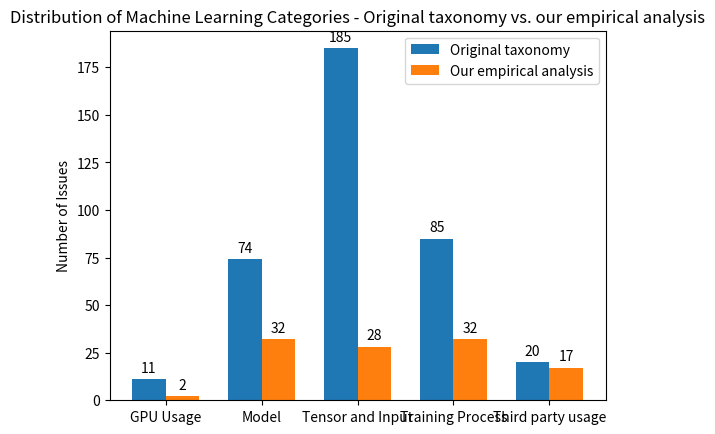

Python code for this plot:
import matplotlib.pyplot as plt

# Categories and number of issues in study A
categories_a = ['GPU Usage', 'Model', 'Tensor and Input', 'Training Process', 'Third party usage']
issues_a = [11, 74, 185, 85, 20]

# Categories and number of issues in study B
categories_b = ['GPU Usage', 'Model', 'Tensor and Input', 'Training Process', 'Third party usage']
issues_b = [2, 32, 28, 32, 17]

# Set up figure and axis
fig, ax = plt.subplots()

# Set x-axis range
x = range(len(categories_a))

# Plot the bar plots for study A and study B
bar_width = 0.35
rects1 = ax.bar(x, issues_a, bar_width, label='Original taxonomy')
rects2 = ax.bar([i + bar_width for i in x], issues_b, bar_width, label='Our empirical analysis')

# Set x-axis tick labels
ax.set_xticks([i + bar_width / 2 for i in x])
ax.set_xticklabels(categories_a)

# Set y-axis label
ax.set_ylabel('Number of Issues')

# Set title
ax.set_title('Distribution of Machine Learning Categories - Original taxonomy vs. our empirical analysis')

# Add count values on top of the bars
def autolabel(rects):
    for rect in rects:
        height = rect.get_height()
        ax.annotate('{}'.format(height),
                    xy=(rect.get_x() + rect.get_width() / 2, height),
                    xytext=(0, 3),
                    textcoords="offset points",
                    ha='center', va='bottom')

autolabel(rects1)
autolabel(rects2)

# Add legend
ax.legend()

# Show the plot
plt.show()

# chi-square test of independence. This test can determine whether there is a significant association between two categorical variables.
import numpy as np

study_a_observed = np.array([11, 74, 185, 85, 20])
study_b_observed = np.array([2, 32, 28, 32, 17])
from scipy.stats import chisquare

# Combine the observed frequencies from both studies
observed = np.vstack((study_a_observed, study_b_observed))

# Conduct chi-square test
chi2, p_value = chisquare(observed.T)

print("Chi-square statistic:", chi2)
print("P-value:", p_value)
